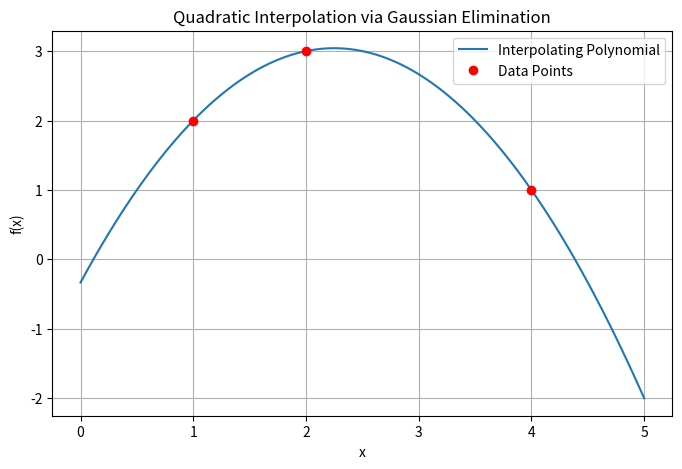

Here is the Python script that generated this plot:
import numpy as np
import matplotlib.pyplot as plt

def gaussian_elimination(A, b):
    A = A.copy().astype(float)
    b = b.copy().astype(float)
    n = len(b)

    # Forward elimination
    for i in range(n):
        # Pivoting
        max_row = np.argmax(np.abs(A[i:, i])) + i
        if i != max_row:
            A[[i, max_row]] = A[[max_row, i]]
            b[[i, max_row]] = b[[max_row, i]]

        # Eliminate below
        for j in range(i+1, n):
            factor = A[j, i] / A[i, i]
            A[j, i:] -= factor * A[i, i:]
            b[j] -= factor * b[i]

    # Back substitution
    x = np.zeros(n)
    for i in reversed(range(n)):
        x[i] = (b[i] - np.dot(A[i, i+1:], x[i+1:])) / A[i, i]

    return x

# 행렬 A와 벡터 b 정의
A = np.array([
    [1, 1, 1],
    [4, 2, 1],
    [16, 4, 1]
], dtype=float)

b = np.array([2, 3, 1], dtype=float)

# 가우스 소거법으로 선형 시스템 Ax = b 풀기
x = gaussian_elimination(A, b)

a, b_, c = x
print(f"f(x) = {a:.3f}x^2 + {b_:.3f}x + {c:.3f}")

def f(x):
    return a * x**2 + b_ * x + c

x_vals = np.linspace(0, 5, 100)
y_vals = f(x_vals)

# 원래 주어진 점들
x_data = [1, 2, 4]
y_data = [2, 3, 1]

plt.figure(figsize=(8, 5))
plt.plot(x_vals, y_vals, label='Interpolating Polynomial')
plt.plot(x_data, y_data, 'ro', label='Data Points')
plt.title('Quadratic Interpolation via Gaussian Elimination')
plt.xlabel('x')
plt.ylabel('f(x)')
plt.grid(True)
plt.legend()
plt.show()
